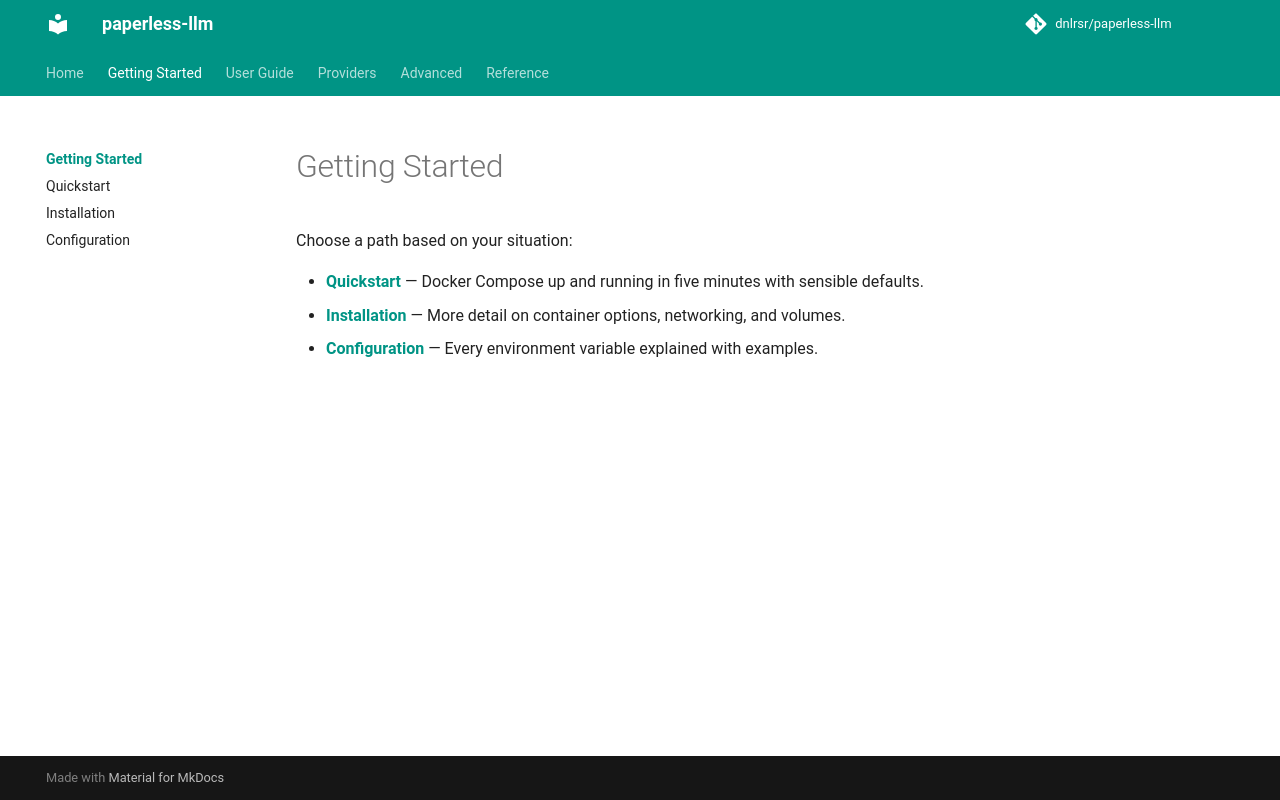

repository: dnlrsr/paperless-llm · page: getting-started/index.html · generator: mkdocs

# Getting Started

Choose a path based on your situation:

- **[Quickstart](quickstart.md)** — Docker Compose up and running in five minutes with sensible defaults.
- **[Installation](installation.md)** — More detail on container options, networking, and volumes.
- **[Configuration](configuration.md)** — Every environment variable explained with examples.
